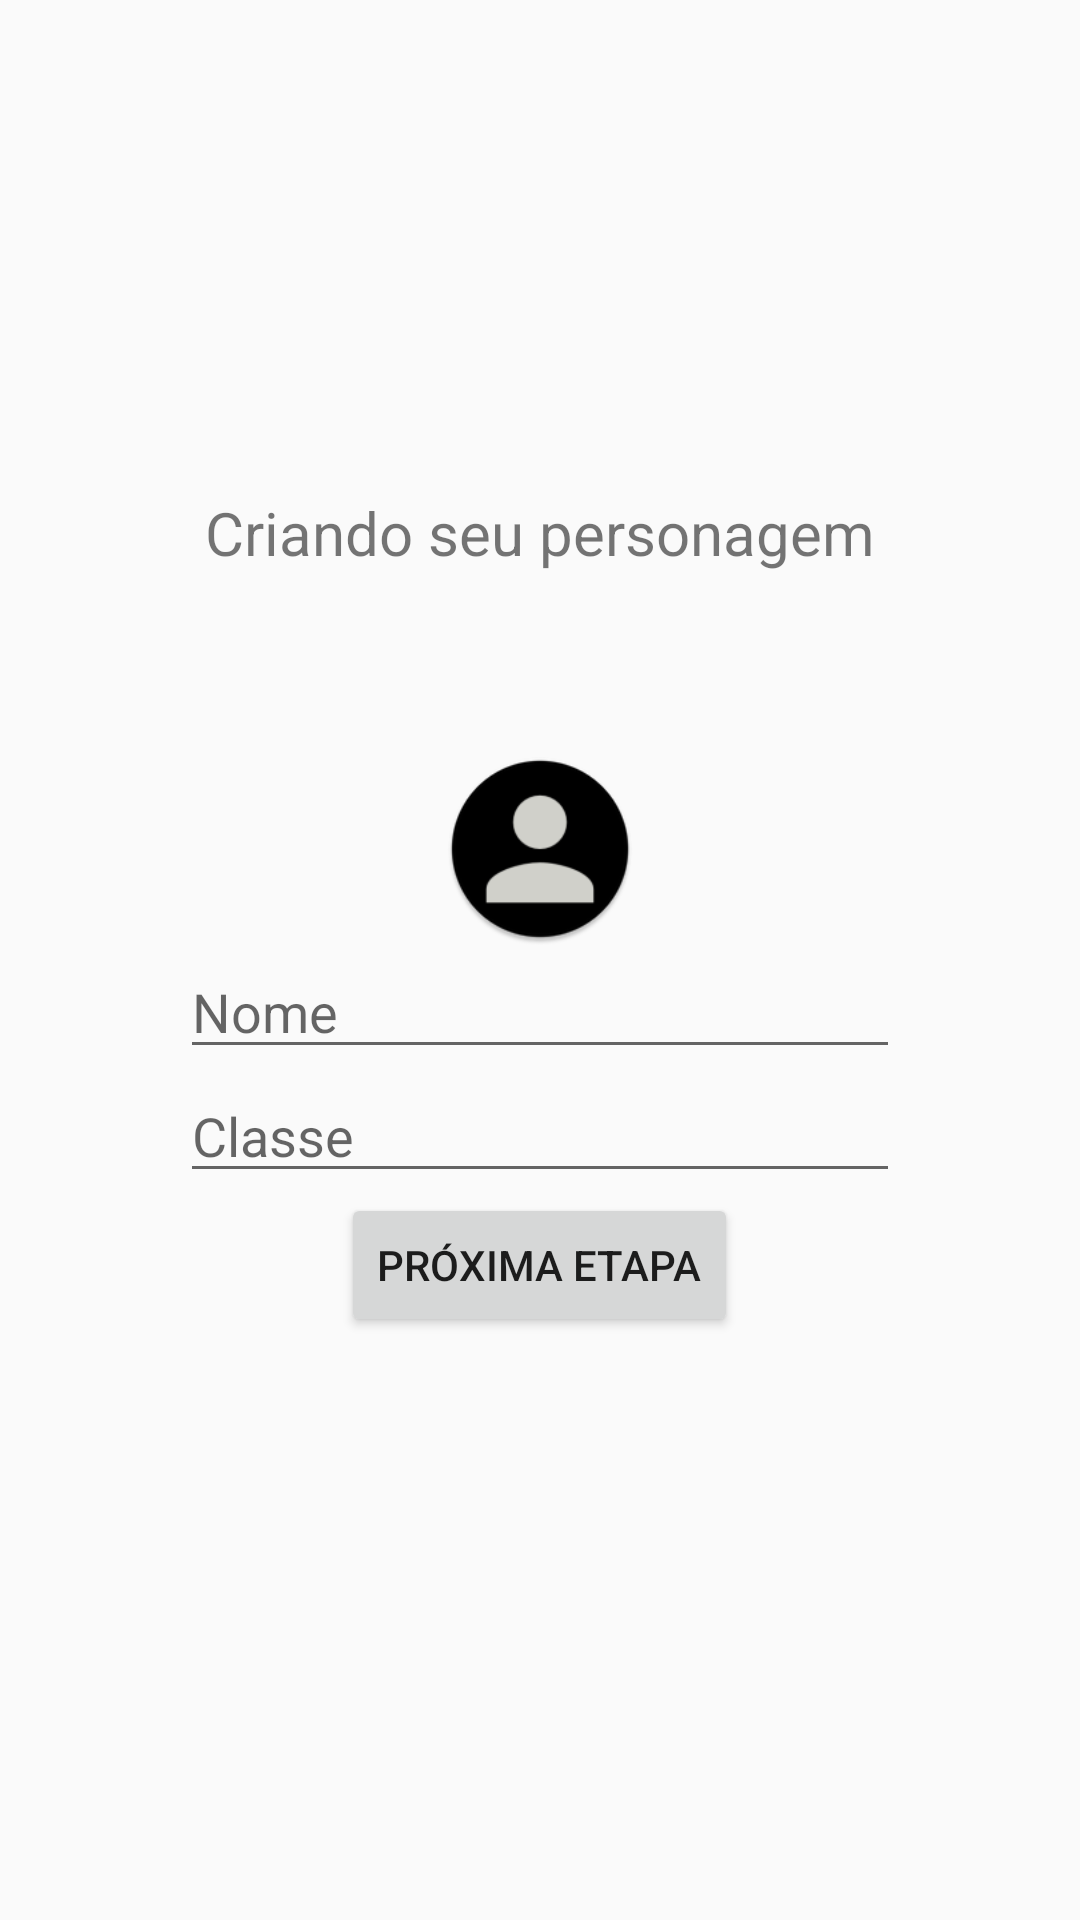

Write the Android layout XML for this screen, with the resource values it uses.
<!-- AndroidManifest.xml: activity theme AppTheme -->
<!-- res/layout/activity_criar_personagem.xml -->
<?xml version="1.0" encoding="utf-8"?>
<RelativeLayout xmlns:android="http://schemas.android.com/apk/res/android"
    xmlns:app="http://schemas.android.com/apk/res-auto"
    xmlns:tools="http://schemas.android.com/tools"
    android:layout_width="match_parent"
    android:layout_height="match_parent"
    tools:context=".activities.CriarPersonagemActivity">
    <LinearLayout
        android:layout_width="match_parent"
        android:layout_height="wrap_content"
        android:layout_centerInParent="true"
        android:orientation="vertical"
        android:padding="@dimen/padding30">
        <TextView
            android:layout_width="wrap_content"
            android:layout_height="wrap_content"
            android:layout_marginBottom="@dimen/margin30"
            android:layout_gravity="center"
            android:text="@string/criacao_personagem_titulo"
            android:textSize="@dimen/title_text"/>
        <LinearLayout
            android:layout_width="match_parent"
            android:layout_height="wrap_content"
            android:background="@android:color/transparent"
            android:padding="@dimen/padding30"
            android:layout_gravity="center"
            android:gravity="center"
            android:orientation="vertical">
            <ImageView
                android:id="@+id/ibPickPhoto"
                android:layout_width="64dp"
                android:layout_height="64dp"
                android:src="@mipmap/iv_criar_personagem_image"/>
            <EditText
                android:id="@+id/etUserName"
                android:layout_width="match_parent"
                android:layout_height="wrap_content"
                android:hint="Nome"/>
            <EditText
                android:id="@+id/etUserClass"
                android:layout_width="match_parent"
                android:layout_height="wrap_content"
                android:hint="Classe"/>
            <Button
                android:id="@+id/btnSaveUserPrefs"
                android:layout_width="wrap_content"
                android:layout_height="wrap_content"
                android:text="@string/proxima_etapa"/>
        </LinearLayout>
    </LinearLayout>
</RelativeLayout>
<!-- resources referenced by this layout -->
<resources>
  <dimen name="margin30">30sp</dimen>
  <dimen name="padding30">30sp</dimen>
  <dimen name="title_text">20sp</dimen>
  <!-- mipmap iv_criar_personagem_image: png bitmap (mipmap-hdpi, 2228 bytes) -->
  <string name="criacao_personagem_titulo">Criando seu personagem</string>
  <string name="proxima_etapa">Próxima Etapa</string>
  <style name="AppTheme" parent="Theme.AppCompat.Light.NoActionBar">
          <item name="colorPrimary">@color/colorPrimary</item>
          <item name="colorPrimaryDark">@color/colorPrimaryDark</item>
          <item name="colorAccent">@color/colorAccent</item>
          <item name="android:windowTranslucentStatus">true</item>
          <item name="android:windowTranslucentNavigation">true</item>
      </style>
  <color name="colorPrimary">#3F51B5</color>
  <color name="colorPrimaryDark">#303F9F</color>
  <color name="colorAccent">#FF4081</color>
</resources>
